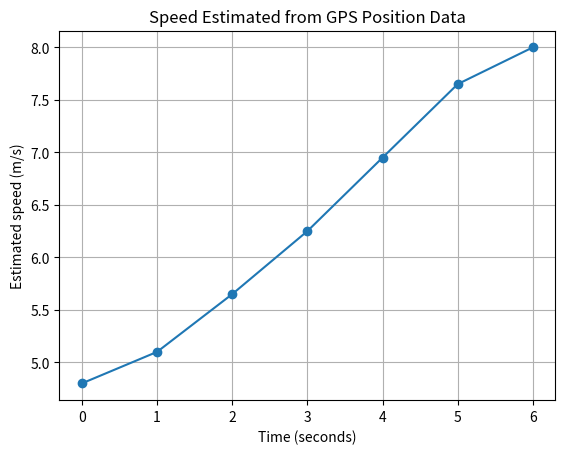

Write Python code to recreate this figure.

import numpy as np
import matplotlib.pyplot as plt

# GPS samples: time in seconds and position in metres
time = np.array([0, 1, 2, 3, 4, 5, 6], dtype=float)

position = np.array([
    0.0, 4.8, 10.2, 16.1, 22.7, 30.0, 38.0
])

# Create an array to store estimated speeds
speed = np.zeros_like(position)

# Forward difference at the beginning
speed[0] = (
    position[1] - position[0]
) / (
    time[1] - time[0]
)

# Central differences for interior points
for i in range(1, len(time) - 1):
    speed[i] = (
        position[i + 1] - position[i - 1]
    ) / (
        time[i + 1] - time[i - 1]
    )

# Backward difference at the end
speed[-1] = (
    position[-1] - position[-2]
) / (
    time[-1] - time[-2]
)

# Display estimated speeds
print("TASK 15: NUMERICAL DIFFERENTIATION")
print()

for t, x, v in zip(time, position, speed):
    print(
        f"t={t:.0f}s, position={x:.1f}m, "
        f"estimated speed={v:.2f}m/s"
    )

# Plot estimated speed
plt.plot(time, speed, marker="o")
plt.xlabel("Time (seconds)")
plt.ylabel("Estimated speed (m/s)")
plt.title("Speed Estimated from GPS Position Data")
plt.grid(True)
plt.show()
